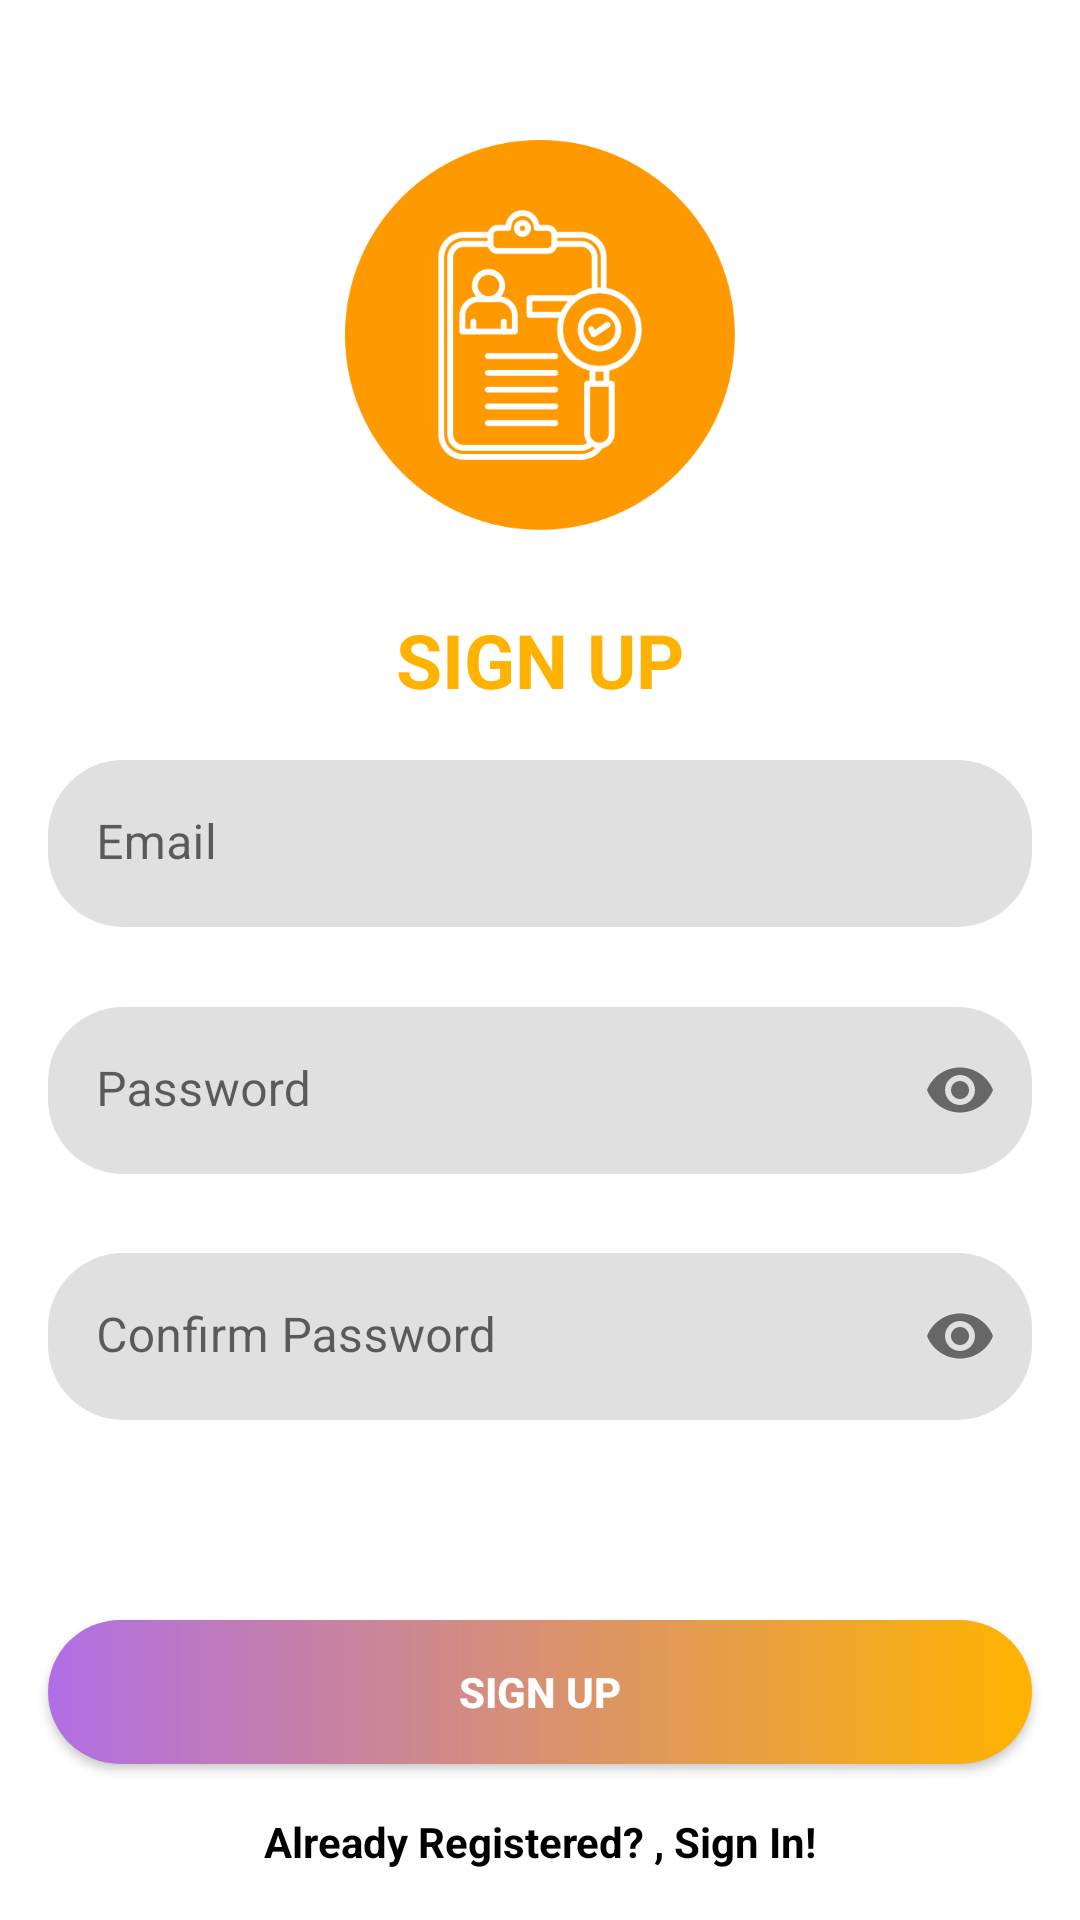

Layout XML and referenced resources for this Android screen:
<!-- AndroidManifest.xml: application theme Theme.MyApplication -->
<!-- res/layout/fragment_signup.xml -->
<?xml version="1.0" encoding="utf-8"?>
<androidx.constraintlayout.widget.ConstraintLayout xmlns:android="http://schemas.android.com/apk/res/android"
    xmlns:app="http://schemas.android.com/apk/res-auto"
    xmlns:tools="http://schemas.android.com/tools"
    android:layout_width="match_parent"
    android:layout_height="match_parent"
    android:background="@color/white"
    tools:context=".fragments.SignUpFragment">


    <ImageView
        android:layout_width="130dp"
        android:layout_height="130dp"
        android:id="@+id/signupiv"
        android:layout_marginTop="30dp"
        android:background="@drawable/evaluation"
        app:layout_constraintStart_toStartOf="parent"
        app:layout_constraintEnd_toEndOf="parent"
        app:layout_constraintBottom_toTopOf="@id/signuptv"
        app:layout_constraintTop_toTopOf="parent">

    </ImageView>

    <TextView
        android:layout_width="wrap_content"
        android:layout_height="wrap_content"
        android:id="@+id/signuptv"
        android:text="SIGN UP"
        android:textStyle="bold"
        android:textColor="@color/yellow"
        android:textSize="25sp"
        android:layout_marginTop="10dp"
        app:layout_constraintTop_toBottomOf="@+id/signupiv"
        app:layout_constraintStart_toStartOf="parent"
        app:layout_constraintBottom_toTopOf="@id/emailLayout"
        app:layout_constraintEnd_toEndOf="parent">

    </TextView>


    <com.google.android.material.textfield.TextInputLayout
        android:id="@+id/emailLayout"
        android:layout_width="match_parent"
        android:layout_height="wrap_content"
        android:layout_marginHorizontal="16dp"
        app:boxCornerRadiusTopStart="25dp"
        app:boxCornerRadiusBottomStart="25dp"
        app:boxCornerRadiusBottomEnd="25dp"
        app:boxCornerRadiusTopEnd="25dp"
        app:hintTextColor="@color/yellow"
        app:boxStrokeWidth="0dp"
        app:boxStrokeWidthFocused="0dp"
        app:boxStrokeColor="@android:color/transparent"
        android:defaultFocusHighlightEnabled="false"
        app:layout_constraintEnd_toEndOf="parent"
        app:layout_constraintHorizontal_bias="0.5"
        app:layout_constraintBottom_toTopOf="@id/passwordLayout"
        app:layout_constraintStart_toStartOf="parent"
        app:layout_constraintTop_toBottomOf="@id/signuptv">

        <com.google.android.material.textfield.TextInputEditText
            android:id="@+id/emailEt"
            android:layout_width="match_parent"
            android:layout_height="wrap_content"
            android:hint="Email"
            android:textColor="@color/black"
            android:textColorHint="@color/black"
            android:inputType="textEmailAddress" />
    </com.google.android.material.textfield.TextInputLayout>

    <com.google.android.material.textfield.TextInputLayout
        android:id="@+id/passwordLayout"
        android:layout_width="match_parent"
        android:layout_height="wrap_content"
        style="@style/Widget.MaterialComponents.TextInputLayout.FilledBox"
        android:layout_marginHorizontal="16dp"
        app:boxCornerRadiusTopStart="25dp"
        app:boxCornerRadiusBottomStart="25dp"
        app:boxCornerRadiusBottomEnd="25dp"
        app:boxCornerRadiusTopEnd="25dp"
        android:layout_marginTop="10dp"
        app:hintTextColor="@color/yellow"
        app:boxStrokeWidth="0dp"
        app:boxStrokeWidthFocused="0dp"
        app:boxStrokeColor="@android:color/transparent"
        android:defaultFocusHighlightEnabled="false"
        app:layout_constraintEnd_toEndOf="parent"
        app:layout_constraintHorizontal_bias="0.5"
        app:layout_constraintStart_toStartOf="parent"
        app:layout_constraintBottom_toTopOf="@id/confirmPasswordLayout"
        app:layout_constraintTop_toBottomOf="@id/emailLayout"
        app:passwordToggleEnabled="true">

        <com.google.android.material.textfield.TextInputEditText
            android:id="@+id/passET"
            android:layout_width="match_parent"
            android:layout_height="wrap_content"
            android:hint="Password"
            app:textInputLayoutFocusedRectEnabled="false"
            android:background="@null"
            android:textColor="@color/black"
            android:textColorHint="@color/black"
            android:inputType="textPassword" />
    </com.google.android.material.textfield.TextInputLayout>

    <com.google.android.material.textfield.TextInputLayout
        android:id="@+id/confirmPasswordLayout"
        android:layout_width="match_parent"
        android:layout_height="wrap_content"
        android:layout_marginHorizontal="16dp"
        app:boxCornerRadiusTopStart="25dp"
        app:boxCornerRadiusBottomStart="25dp"
        app:boxCornerRadiusBottomEnd="25dp"
        app:boxCornerRadiusTopEnd="25dp"
        android:layout_marginTop="10dp"
        app:hintTextColor="@color/yellow"
        app:boxStrokeWidth="0dp"
        app:boxStrokeWidthFocused="0dp"
        app:boxStrokeColor="@android:color/transparent"
        app:layout_constraintEnd_toEndOf="parent"
        app:layout_constraintHorizontal_bias="0.5"
        app:layout_constraintStart_toStartOf="parent"
        app:layout_constraintBottom_toTopOf="@id/signupbtn"
        app:layout_constraintTop_toBottomOf="@id/passwordLayout"
        app:passwordToggleEnabled="true">

        <com.google.android.material.textfield.TextInputEditText
            android:id="@+id/confirmPassEt"
            android:layout_width="match_parent"
            android:layout_height="wrap_content"
            android:hint="Confirm Password"
            android:inputType="textPassword"
            android:textColor="@color/black"
            android:textColorHint="@color/black"/>
    </com.google.android.material.textfield.TextInputLayout>

    <androidx.appcompat.widget.AppCompatButton
        android:id="@+id/signupbtn"
        android:layout_width="0dp"
        android:layout_height="wrap_content"
        android:layout_marginHorizontal="16dp"
        android:layout_marginTop="50dp"
        android:background="@drawable/custom_button"
        android:text="Sign Up"
        android:textColor="@color/white"
        android:textStyle="bold"
        app:layout_constraintBottom_toTopOf="@id/gotosignin"
        app:layout_constraintEnd_toEndOf="parent"
        app:layout_constraintStart_toStartOf="parent"
        app:layout_constraintTop_toBottomOf="@+id/confirmPasswordLayout"
        app:layout_constraintVertical_bias="0.542" />

    <TextView
        android:id="@+id/gotosignin"
        android:layout_width="wrap_content"
        android:layout_height="wrap_content"
        android:textColor="@color/black"
        android:text="Already Registered? , Sign In!"
        android:textStyle="bold"
        app:layout_constraintBottom_toBottomOf="parent"
        app:layout_constraintEnd_toEndOf="parent"
        app:layout_constraintHorizontal_bias="0.5"
        app:layout_constraintStart_toStartOf="parent"
        app:layout_constraintTop_toBottomOf="@+id/signupbtn" />
</androidx.constraintlayout.widget.ConstraintLayout>
<!-- resources referenced by this layout -->
<resources>
  <color name="black">#FF000000</color>
  <color name="white">#FFFFFFFF</color>
  <color name="yellow">#FFB300</color>
  <!-- drawable custom_button (drawable) -->
  <?xml version="1.0" encoding="utf-8"?>
  <shape xmlns:android="http://schemas.android.com/apk/res/android"
       android:shape="rectangle">
       <gradient android:startColor="@color/purple" android:endColor="@color/yellow" android:type="linear"> </gradient>
      <corners android:radius="30dp"></corners>
  
  </shape>
  <!-- drawable evaluation: png bitmap (drawable, 26428 bytes) -->
  <style name="Theme.MyApplication" parent="Base.Theme.MyApplication" />
  <color name="purple">#B16EE5</color>
  <style name="Base.Theme.MyApplication" parent="Theme.MaterialComponents.DayNight.NoActionBar">
          <item name="android:statusBarColor">@color/yellow</item>
          <item name="android:navigationBarColor">#D47B10</item>
  
      </style>
</resources>
